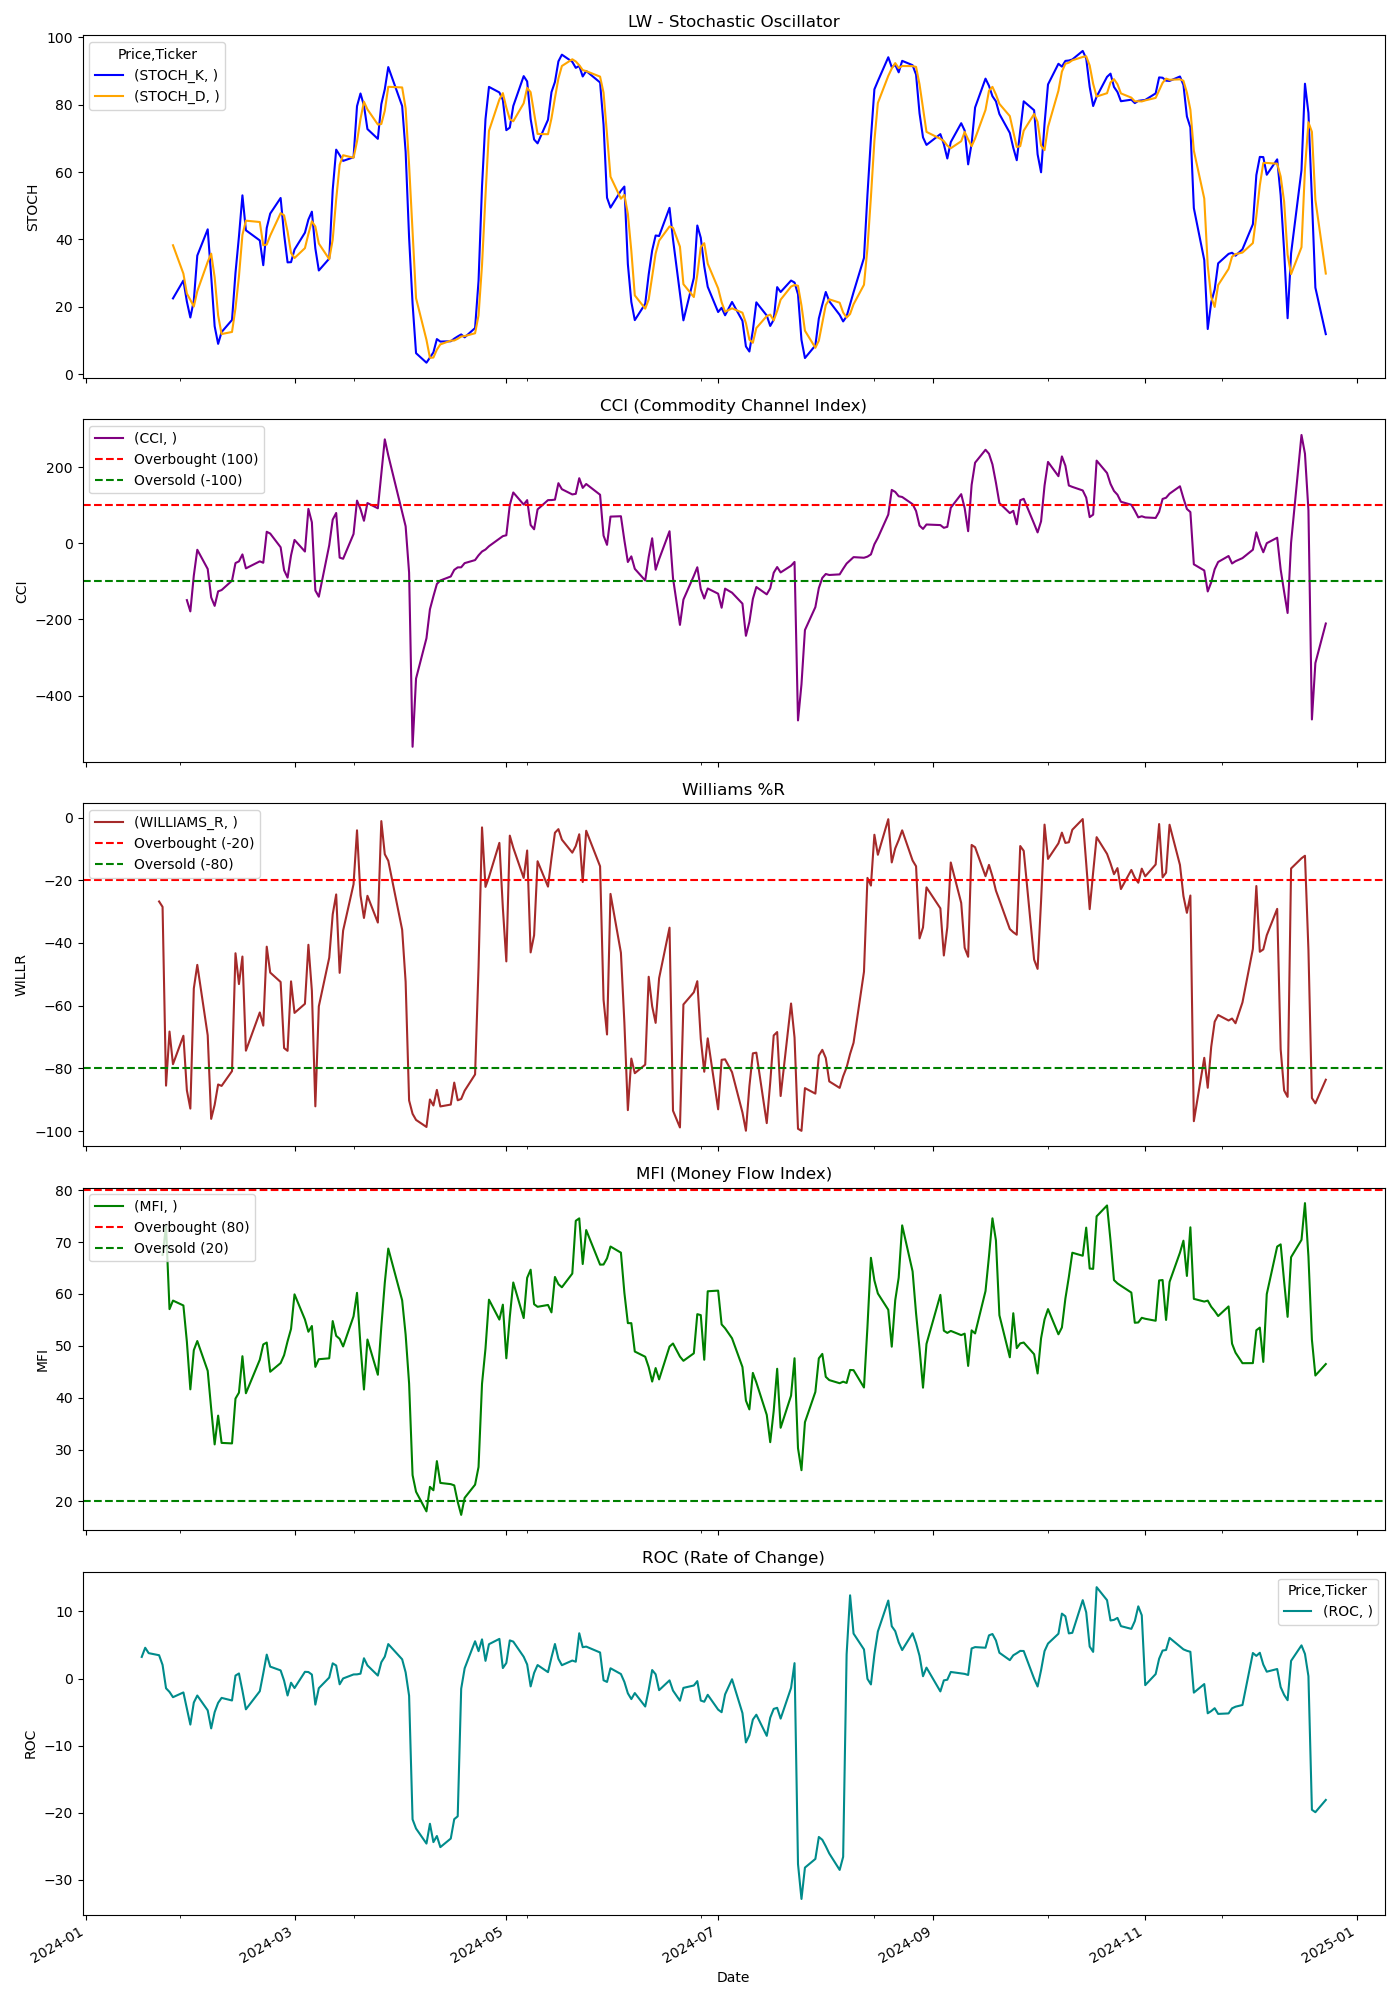

The file beside this chart, header and first rows:
Price, Close, High, Low, Open, Volume, STOCH_K, STOCH_D, CCI, WILLIAMS_R, MFI, ROC
Ticker, LW, LW, LW, LW, LW, , , , , , 
Date, , , , , , , , , , , 
2024-01-02, 104.6, 106.2, 103.9, 105.7, 2698000, , , , , , 
2024-01-03, 103, 105.2, 101.8, 105, 3212100, , , , , , 
2024-01-04, 103.3, 109.8, 103.1, 104.8, 5531500, , , , , , 
2024-01-05, 104.1, 106, 102.9, 102.9, 2436800, , , , , , 
2024-01-08, 105.4, 105.9, 103.8, 104.2, 1604400, , , , , , 
2024-01-09, 105.4, 105.7, 104.3, 104.6, 1122700, , , , , , 
2024-01-10, 105.2, 106.2, 104.4, 105.5, 990900, , , , , , 
2024-01-11, 105.2, 105.8, 103.8, 105.4, 995200, , , , , , 
2024-01-12, 105.2, 106.1, 104.7, 105.6, 744200, , , , , , 
2024-01-16, 106.3, 106.3, 105, 105, 1037100, , , , , , 
2024-01-17, 108, 108.1, 105.7, 105.7, 1619400, , , , , , 3.219
2024-01-18, 107.7, 108.1, 106.6, 108, 1396200, , , , , , 4.584
2024-01-19, 107.2, 108.6, 106.2, 108.4, 1235800, , , , , , 3.781
2024-01-22, 107.7, 108, 106.3, 107.3, 1262400, , , , -26.77, , 3.471
2024-01-23, 107.5, 108.4, 106.9, 108, 846700, , , , -28.49, 67.53, 2.03
2024-01-24, 103.9, 107.4, 103.8, 107.3, 1334600, , , , -85.52, 73.06, -1.452
2024-01-25, 103.1, 104.9, 100.6, 104.2, 2119000, , , , -68.26, 57.08, -1.997
2024-01-26, 102.3, 103.6, 101, 103.4, 1941400, 22.51, 38.28, , -78.68, 58.73, -2.781
2024-01-29, 103, 103.6, 102.4, 102.8, 1218800, 27.82, 29.86, , -69.61, 57.78, -2.072
2024-01-30, 101.6, 103.5, 101.4, 103.1, 1408600, 21.57, 23.97, -149.3, -87.01, 50.81, -4.441
2024-01-31, 100.5, 101.7, 99.93, 101.5, 2725700, 16.85, 22.08, -178.9, -92.84, 41.62, -6.864
2024-02-01, 103.9, 103.9, 100.8, 101.1, 2020100, 21.87, 20.1, -84.73, -54.52, 49.18, -3.58
2024-02-02, 104.5, 105.3, 103.4, 104.4, 1496900, 35.21, 24.64, -17.09, -47, 50.93, -2.532
2024-02-05, 102.6, 104.4, 102.2, 104.1, 1493000, 43, 33.36, -67.48, -69.46, 45.18, -4.743
2024-02-06, 99.54, 102.8, 99.18, 102.5, 1567300, 29.14, 35.79, -142.1, -96.12, 37.9, -7.433
2024-02-07, 98.69, 100.2, 97.79, 99.61, 1767800, 14.26, 28.8, -164.4, -91.65, 31, -5.013
2024-02-08, 99.37, 100.6, 98.5, 98.72, 1263200, 9.03, 17.48, -126.3, -85.14, 36.55, -3.622
2024-02-09, 99.32, 99.65, 98.07, 99.25, 905300, 12.53, 11.94, -122.8, -85.61, 31.29, -2.884
2024-02-12, 99.62, 100.4, 98.7, 98.99, 883300, 16.12, 12.56, -98.17, -80.88, 31.2, -3.272
2024-02-13, 102, 102.3, 99.22, 99.22, 2282800, 30.08, 19.58, -51.96, -43.28, 39.84, 0.4399
2024-02-14, 101.3, 102.5, 99.68, 102, 1509400, 40.9, 29.03, -47.55, -53.12, 40.98, 0.7543
2024-02-15, 102, 102.2, 100.6, 101.9, 1228800, 53.09, 41.36, -29.31, -44.33, 48.01, -1.821
2024-02-16, 99.71, 101.9, 99.16, 101.9, 2034200, 42.72, 45.57, -65.93, -74.37, 40.86, -4.59
2024-02-20, 100.6, 101.9, 99.29, 99.82, 1499900, 39.71, 45.17, -47.43, -62.17, 47.32, -1.892
2024-02-21, 100.3, 101.1, 99.64, 100.6, 1396200, 32.36, 38.27, -51.26, -66.37, 50.27, 0.7718
2024-02-22, 102.2, 103.5, 99.82, 100.5, 2195900, 43.42, 38.5, 30.17, -41.19, 50.64, 3.563
2024-02-23, 101.1, 102.8, 101.1, 102.4, 794200, 47.67, 41.15, 25.46, -49.45, 45.01, 1.774
2024-02-26, 100.5, 102, 100.5, 101.4, 780100, 52.3, 47.8, -10.48, -52.45, 46.68, 1.21
2024-02-27, 99.31, 101, 99.28, 100.1, 937300, 41.52, 47.16, -70.86, -73.53, 48.2, -0.3164
2024-02-28, 99.46, 99.94, 98.78, 99.28, 724000, 33.2, 42.34, -90.21, -74.41, 50.88, -2.529
2024-02-29, 100.7, 101, 99.29, 99.97, 2199900, 33.27, 36, -31.7, -52.25, 53.27, -0.6223
2024-03-01, 100.5, 102.2, 99.93, 100.4, 1886300, 37, 34.49, 8.777, -62.32, 59.93, -1.42
2024-03-04, 100.7, 100.8, 99.33, 100.5, 1085900, 42, 37.42, -21.71, -59.42, 55.08, 0.9977
2024-03-05, 101.6, 102.4, 100.3, 100.7, 1257000, 45.89, 41.63, 90.13, -40.58, 52.72, 0.9691
2024-03-06, 100.9, 102, 100.4, 101.8, 1110000, 48.24, 45.38, 55.07, -55.28, 53.83, 0.5892
2024-03-07, 98.23, 101.4, 97.78, 101.1, 1854900, 37.34, 43.82, -123.9, -92.12, 45.95, -3.884
2024-03-08, 99.67, 99.75, 97.12, 98.15, 1436500, 30.79, 38.79, -140.3, -60.22, 47.42, -1.442
2024-03-11, 100.7, 101.7, 99.14, 99.86, 1563800, 34.32, 34.15, -5.173, -44.7, 47.6, 0.147
2024-03-12, 101.6, 102, 100.3, 100.9, 1352400, 54.74, 39.95, 62.14, -30.88, 54.78, 2.261
2024-03-13, 101.4, 102.4, 100.7, 101.6, 1081200, 66.63, 51.9, 79.47, -24.52, 51.94, 1.941
2024-03-14, 99.81, 101.7, 99.13, 101.3, 1012600, 65.02, 62.13, -37.7, -49.54, 51.35, -0.861
2024-03-15, 100.5, 100.9, 98.95, 98.95, 1325300, 63.3, 64.98, -40.72, -36.04, 49.88, 0.009791
2024-03-18, 101.3, 102, 99.05, 100.1, 1289900, 64.39, 64.24, 24.28, -21.26, 55.69, 0.6064
2024-03-19, 102.2, 102.3, 100.9, 101.3, 1083000, 79.54, 69.08, 112, -4.067, 60.22, 0.6205
2024-03-20, 101.6, 103.1, 100.3, 102.5, 1762700, 83.29, 75.74, 89.68, -24.79, 50.04, 0.7224
2024-03-21, 101.2, 102.1, 100.6, 101.4, 1219700, 79.71, 80.85, 59.04, -32.02, 41.58, 3.018
2024-03-22, 101.6, 102.8, 101.1, 101.2, 2479300, 72.74, 78.58, 105.6, -24.96, 51.22, 1.957
2024-03-25, 101.1, 103.1, 101.1, 101.6, 1440400, 69.84, 74.1, 91.77, -33.5, 44.42, 0.4403
... 189 more rows
